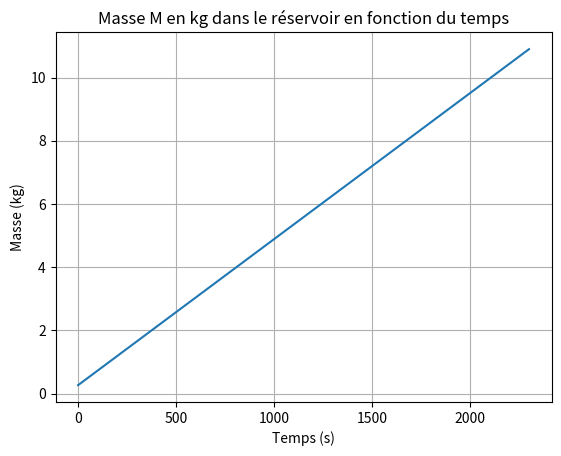
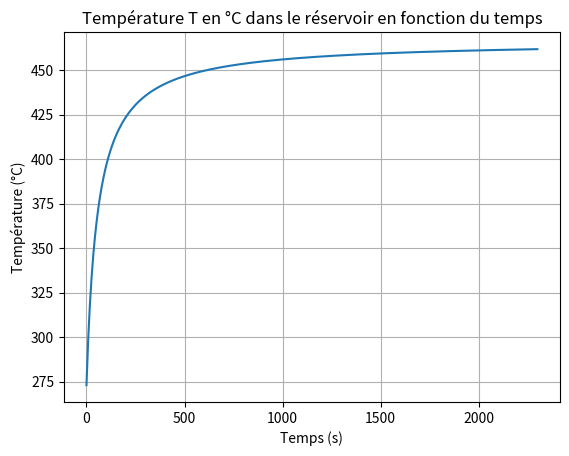
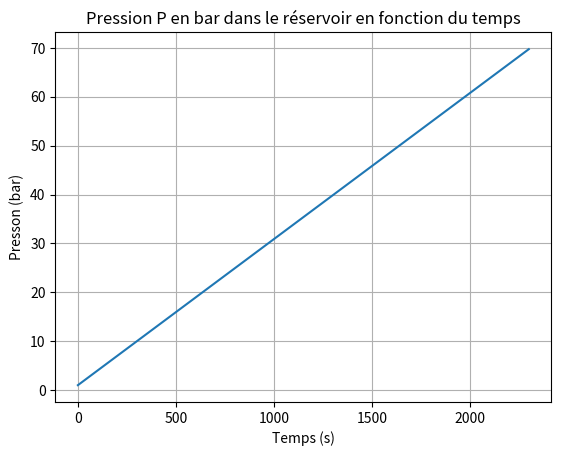

Source code (Python) for these figures, in order:
import numpy as np 
import matplotlib.pyplot as plt 
from scipy.integrate import solve_ivp 

Gamma=1.4 
r=4157 # [J kg−1 K−1] 
Cp=r*Gamma/(Gamma-1) # [J kg−1 K−1] 
Cv=Cp/Gamma # [J kg−1 K−1] 

V_buffer = 3 # [m3] 
P_buffer_ini = 1e5 # [Pa] 
P_buffer_max = 70e5 
T_buffer_ini = 273.15 # [K] 
U_ini = P_buffer_ini*V_buffer*Cv/r 

T_electrolyseur = 273.15+60 # [K] 
m1 = 400/86400 # [kg s-1] 
h1 = Cp * T_electrolyseur # [J kg-1] 

t = np.linspace(0, 86400, 10000) 

def buffer(t,y, m1, h1):   
    m, U, P = y 
    dm_dt = m1 
    dU_dt = m1*h1 
    dp_dt = (m1/V_buffer)*r*(m1*h1)/(m1*Cv) 
    return [dm_dt,dU_dt,dp_dt] 

def max_pressure(t, y, m1, h1): 
    m, U, P = y 
    return P - P_buffer_max 

max_pressure.terminal = True 
max_pressure.direction = 0 

sol = solve_ivp(buffer, [t[0],t[-1]], [P_buffer_ini*V_buffer/(r*T_buffer_ini),U_ini,P_buffer_ini], args=(m1,h1), t_eval=t, events=max_pressure, dense_output=True) 

T_buffer = (sol.y[1]/(sol.y[0]*Cv)) 
h_buffer = sol.y[0]*Cp*T_buffer 

plt.figure(1) 
plt.plot(sol.t,sol.y[0]) 
plt.title("Masse M en kg dans le réservoir en fonction du temps") 
plt.xlabel("Temps (s)") 
plt.ylabel("Masse (kg)") 
plt.grid() 

plt.figure(2) 
plt.plot(sol.t,T_buffer) 
plt.title("Température T en °C dans le réservoir en fonction du temps") 
plt.xlabel("Temps (s)") 
plt.ylabel("Température (°C)") 
plt.grid() 

plt.figure(3) 
plt.plot(sol.t,sol.y[2]/1e5) 
plt.title("Pression P en bar dans le réservoir en fonction du temps") 
plt.xlabel("Temps (s)") 
plt.ylabel("Presson (bar)") 
plt.grid() 
